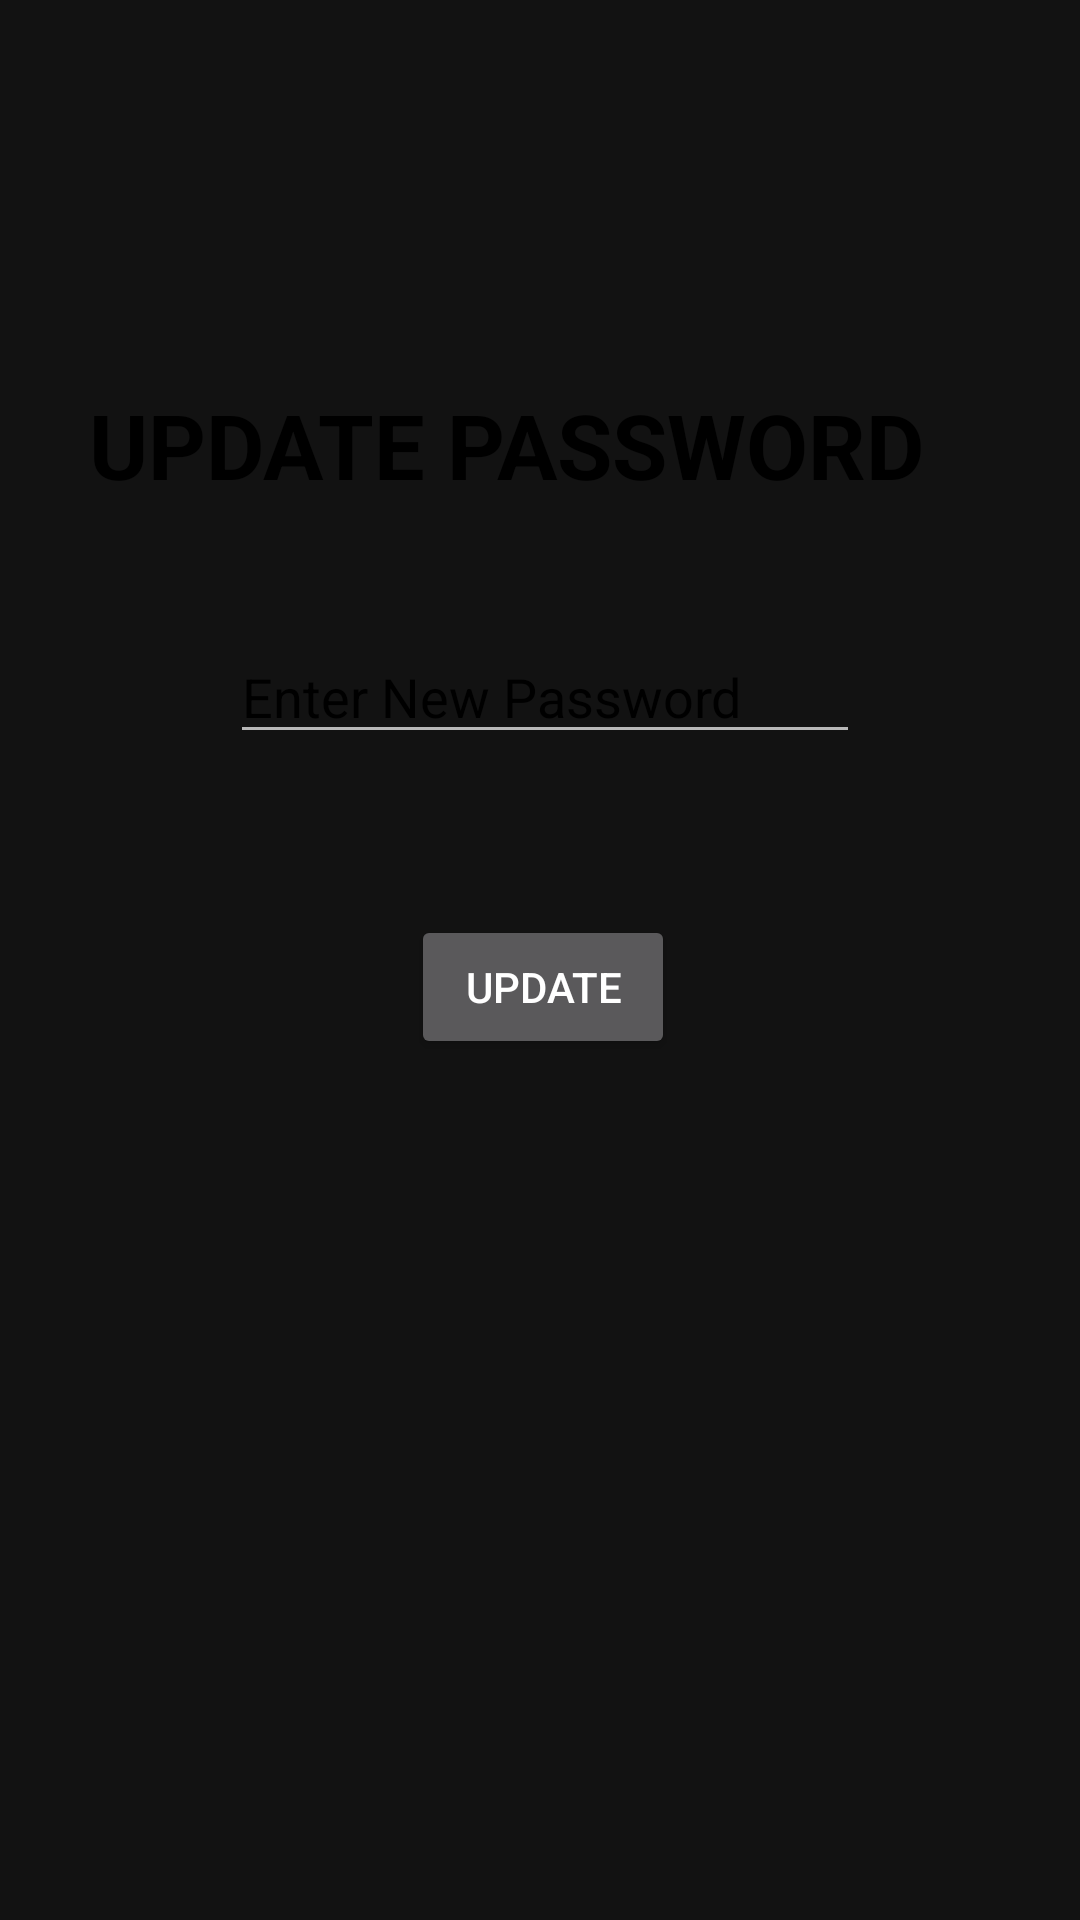

Write the Android layout XML for this screen, with the resource values it uses.
<!-- AndroidManifest.xml: application theme Theme.DRBOT -->
<!-- res/layout/fragment_dr_change_password.xml -->
<?xml version="1.0" encoding="utf-8"?>
<FrameLayout xmlns:android="http://schemas.android.com/apk/res/android"
    xmlns:app="http://schemas.android.com/apk/res-auto"
    xmlns:tools="http://schemas.android.com/tools"
    android:layout_width="match_parent"
    android:layout_height="match_parent"
    tools:context=".dr_change_password"
    android:background="@drawable/dr_bg">

    <androidx.constraintlayout.widget.ConstraintLayout
        android:layout_width="match_parent"
        android:layout_height="match_parent">


        <EditText
            android:id="@+id/updtPass"
            android:layout_width="wrap_content"
            android:layout_height="wrap_content"
            android:ems="10"
            android:hint="Enter New Password"
            android:inputType="textPassword"
            android:shadowColor="@color/black"
            android:textColor="@color/black"
            android:textColorHighlight="@color/black"
            android:textColorHint="@color/black"
            android:textColorLink="@color/black"
            app:layout_constraintBottom_toBottomOf="parent"
            app:layout_constraintEnd_toEndOf="@+id/btnUpdatePass"
            app:layout_constraintHorizontal_bias="0.497"
            app:layout_constraintStart_toStartOf="@+id/btnUpdatePass"
            app:layout_constraintTop_toTopOf="parent"
            app:layout_constraintVertical_bias="0.351" />

        <Button
            android:id="@+id/btnUpdatePass"
            android:layout_width="wrap_content"
            android:layout_height="wrap_content"
            android:text="Update"
            app:layout_constraintBottom_toBottomOf="parent"
            app:layout_constraintEnd_toEndOf="parent"
            app:layout_constraintHorizontal_bias="0.504"
            app:layout_constraintStart_toStartOf="parent"
            app:layout_constraintTop_toBottomOf="@+id/updtPass"
            app:layout_constraintVertical_bias="0.158"
            tools:ignore="UnknownId" />

        <TextView
            android:id="@+id/textView5"
            android:layout_width="304dp"
            android:layout_height="44dp"
            android:text="UPDATE PASSWORD"
            android:textColor="@color/black"
            android:textSize="30sp"
            android:textStyle="bold"
            app:layout_constraintBottom_toTopOf="@+id/updtPass"
            app:layout_constraintEnd_toEndOf="@+id/updtPass"
            app:layout_constraintStart_toStartOf="@+id/updtPass"
            app:layout_constraintTop_toTopOf="parent"
            app:layout_constraintVertical_bias="0.771" />


    </androidx.constraintlayout.widget.ConstraintLayout>


</FrameLayout>
<!-- resources referenced by this layout -->
<resources>
  <color name="black">#FF000000</color>
  <style name="Theme.DRBOT" parent="Theme.MaterialComponents.NoActionBar">
          
          <item name="colorPrimary">@color/purple_500</item>
          <item name="colorPrimaryVariant">@color/purple_700</item>
          <item name="colorOnPrimary">@color/white</item>
          
          <item name="colorSecondary">@color/teal_200</item>
          <item name="colorSecondaryVariant">@color/teal_700</item>
          <item name="colorOnSecondary">@color/black</item>
          
          <item name="android:statusBarColor" tools:targetApi="l">?attr/colorPrimaryVariant</item>
          
      </style>
  <color name="purple_500">#FF6200EE</color>
  <color name="purple_700">#FF3700B3</color>
  <color name="white">#FFFFFFFF</color>
  <color name="teal_200">#FF03DAC5</color>
  <color name="teal_700">#FF018786</color>
</resources>
